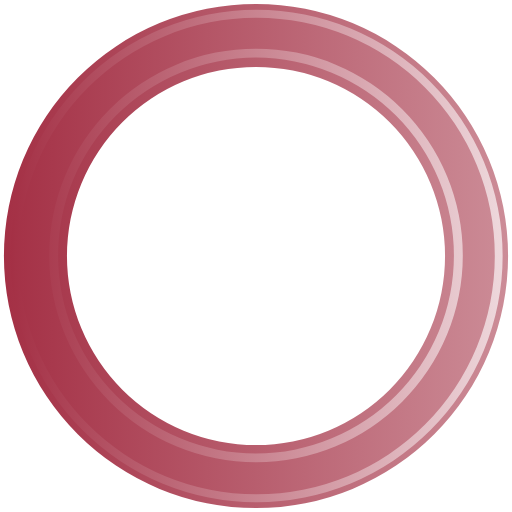
t = 0.00 s
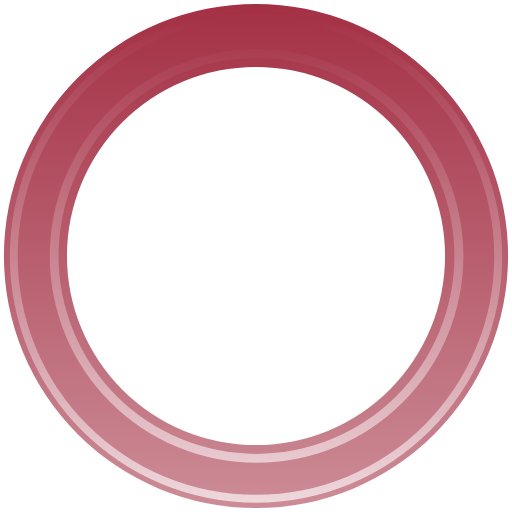
t = 0.45 s
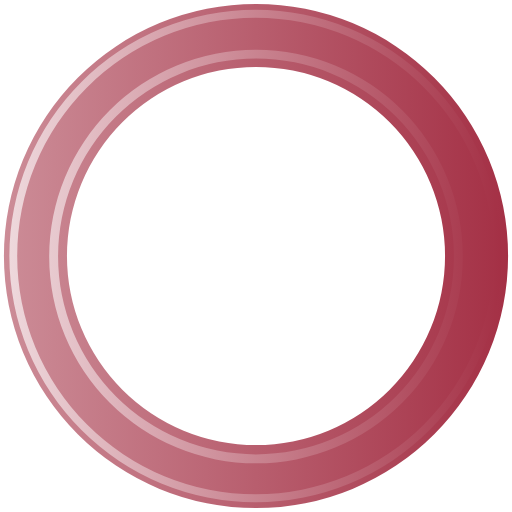
t = 0.90 s
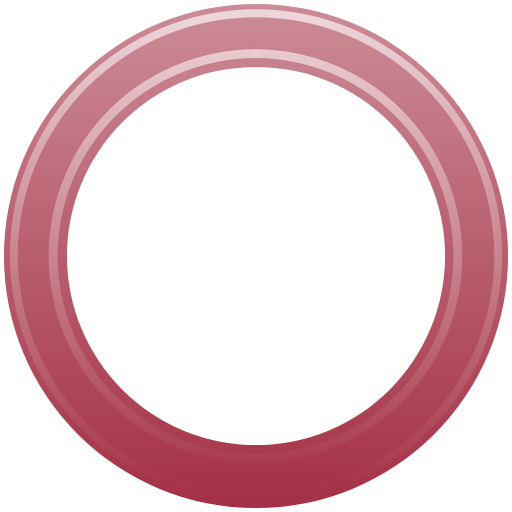
t = 1.35 s

The animated SVG that drew these frames (rendered in a browser with its animation timeline set to each time). Animation: 1 SMIL element (animateTransform=1); one cycle of 1.80 s, repeats indefinitely.

<?xml version="1.0" encoding="UTF-8" standalone="no"?><svg xmlns:svg="http://www.w3.org/2000/svg" xmlns="http://www.w3.org/2000/svg" xmlns:xlink="http://www.w3.org/1999/xlink" version="1.0" width="64px" height="64px" viewBox="0 0 128 128" xml:space="preserve"><g><linearGradient id="linear-gradient"><stop offset="0%" stop-color="#a43045" fill-opacity="1"/><stop offset="100%" stop-color="#cc8c97" fill-opacity="0.56"/></linearGradient><linearGradient id="linear-gradient2"><stop offset="0%" stop-color="#a43045" fill-opacity="1"/><stop offset="100%" stop-color="#eed8dc" fill-opacity="0.19"/></linearGradient><path d="M64 .98A63.02 63.02 0 1 1 .98 64 63.02 63.02 0 0 1 64 .98zm0 15.76A47.26 47.26 0 1 1 16.74 64 47.26 47.26 0 0 1 64 16.74z" fill-rule="evenodd" fill="url(#linear-gradient)"/><path d="M64.12 125.54A61.54 61.54 0 1 1 125.66 64a61.54 61.54 0 0 1-61.54 61.54zm0-121.1A59.57 59.57 0 1 0 123.7 64 59.57 59.57 0 0 0 64.1 4.43zM64 115.56a51.7 51.7 0 1 1 51.7-51.7 51.7 51.7 0 0 1-51.7 51.7zM64 14.4a49.48 49.48 0 1 0 49.48 49.48A49.48 49.48 0 0 0 64 14.4z" fill-rule="evenodd" fill="url(#linear-gradient2)"/><animateTransform attributeName="transform" type="rotate" from="0 64 64" to="360 64 64" dur="1800ms" repeatCount="indefinite"></animateTransform></g></svg>
